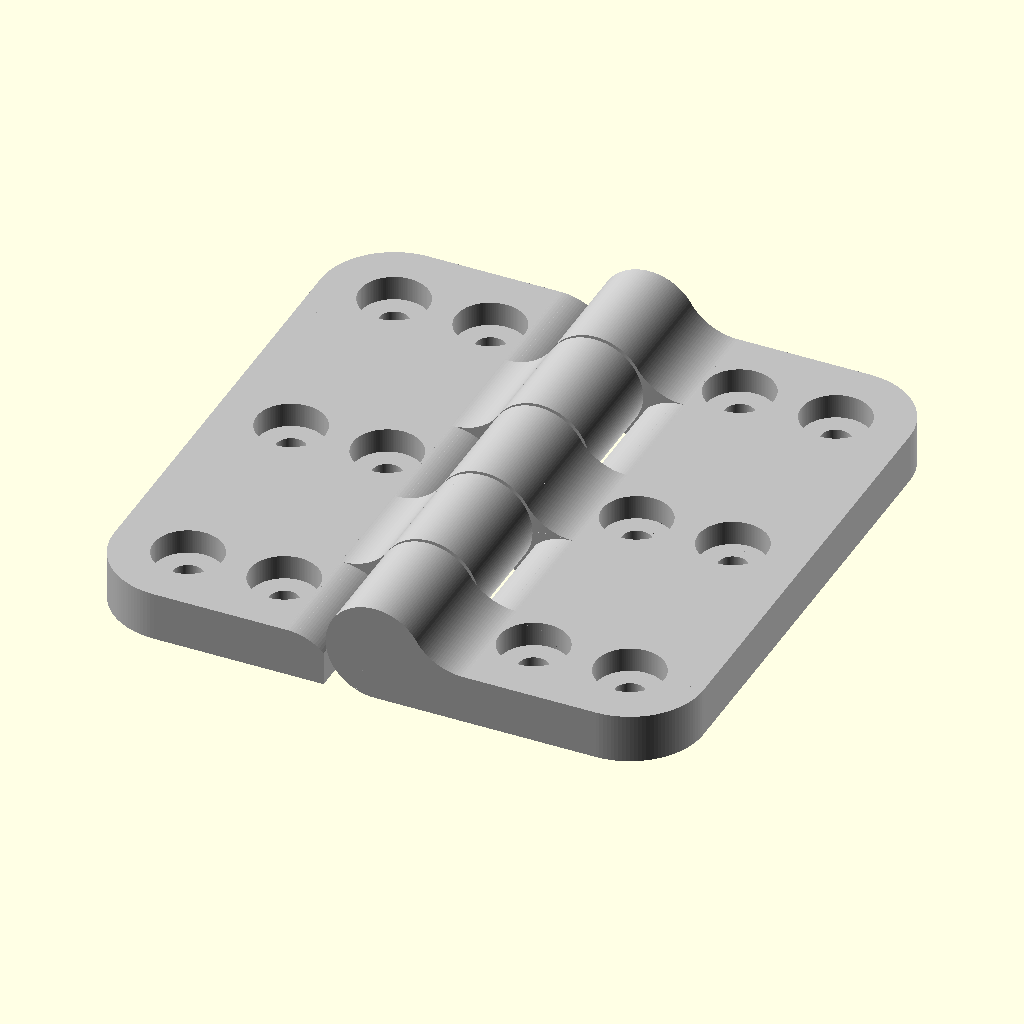
Cell 1: rendered with the file's own defaults.
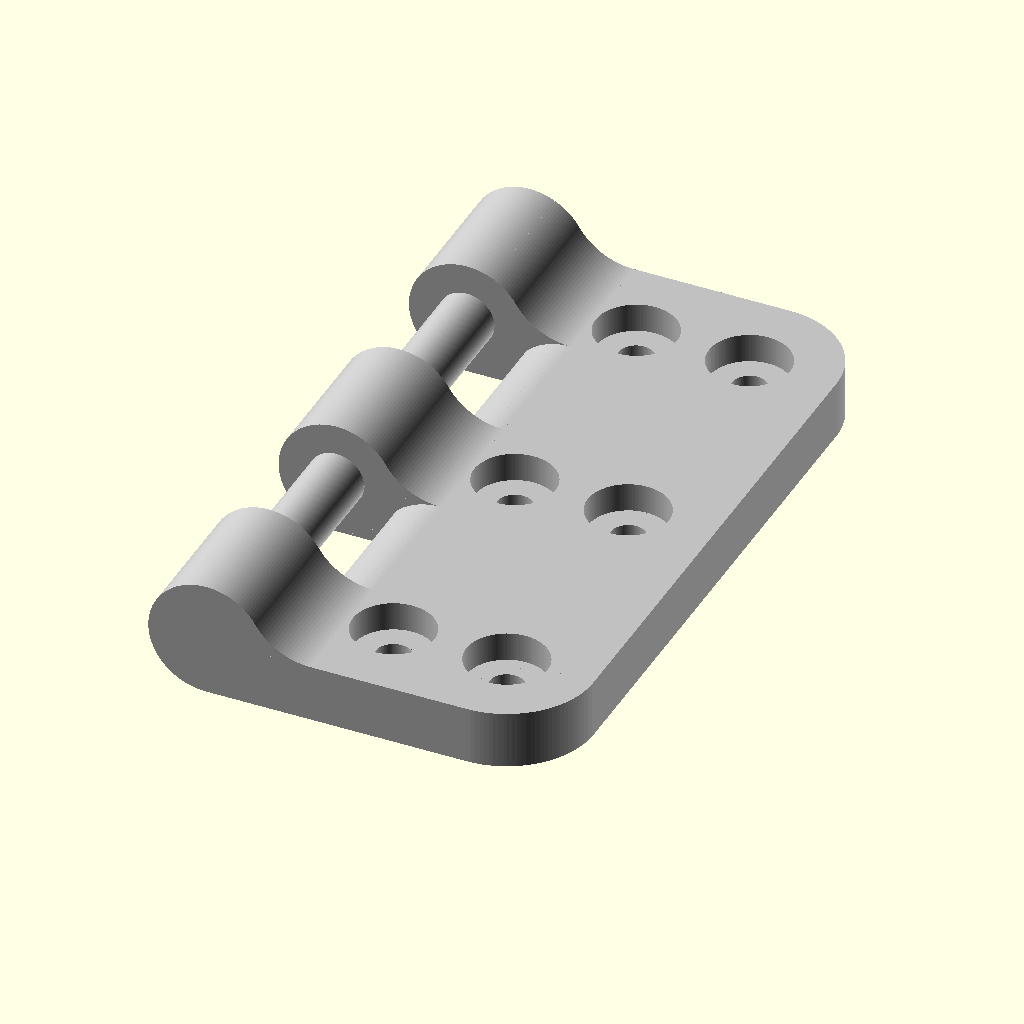
Cell 2 — enable_male_leaf set to 0, the other parameters unchanged.
All cells are drawn from the same view direction (rotation 55°, 0°, 25°, orthographic, colour scheme Cornfield), but the view is re-fitted for each cell, so position and scale can differ between cells as well as the parameter.
Source of the model, thingiverse/parametric-butt-hinge/model/regular/parametric-butt-hinge-2.7.scad:
// -------------------------------------+---------------------------------------+---------------------------------------+---------------------------------------
// Title:        Parametric Caged Bearing
// Version:      2.6
// Release Date: 2017-03-25 (ISO)
// Author:       Rohin Gosling
// -------------------------------------+---------------------------------------+---------------------------------------+---------------------------------------
//
// Description:
//
// - Parametric butt hinge, designed to be printed in one step.
//
// Module and Function Call Structure:
//
// - Main
//   - leaf
//     - workpiece_leaf_knuckle_pin
//       - workpiece_leaf_knuckle
//         - workpiece_leaf
//         - tool_cutter_knuckles
//       - pin
//     - tool_cutter_fastener_set
//       - tool_cutter_fastener
//
// TODO:
//
// - Replace module "tool_cutter_knuckles", with the new version "tool_cutter_knuckle_array".
// - Check comment spelling.
// - Review header comments for new modules.
//
// -------------------------------------+---------------------------------------+---------------------------------------+---------------------------------------

// -------------------------------------+---------------------------------------+---------------------------------------+---------------------------------------
// Constants:
// -------------------------------------+---------------------------------------+---------------------------------------+---------------------------------------

// System constants.

C_CONSTANT = 0 + 0;     // Used to hide constant values from Thingiverse. Add to other constants to hide them as well.

// Leaf gender.

C_FEMALE   = C_CONSTANT + 0;
C_MALE     = C_CONSTANT + 1;

// SCG component type.

C_NEGATIVE = C_CONSTANT + 0;
C_POSITIVE = C_CONSTANT + 1;

// -------------------------------------+---------------------------------------+---------------------------------------+---------------------------------------
// Thingiverse Parameters.
//
// - These parameters are used to integrate with the Thingiverse Customizer, and should only be used by the
//   class member variables specified in the "Model parameters" section below.
//
// - These Thingiverse Parameters should never be accessed from inside any module. We do this to enforce 
//   principles of object orientation.
//
// - By separating concerns between variables exposed to Thingiverse vs. variables used internally by the 
//   SCAD model (class), we are better able to manage the ordering and grouping of variables exposed to 
//   Thingiverse, vs. the ordering of variables used internally by the model.
//
// -------------------------------------+---------------------------------------+---------------------------------------+---------------------------------------

/* [Options] */

enable_male_leaf      = 1;     // [ 0:No, 1:Yes ]
enable_female_leaf    = 1;     // [ 0:No, 1:Yes ]
enable_fillet         = 1;     // [ 0:No, 1:Yes ]
enable_knuckle_gusset = 1;     // [ 0:No, 1:Yes ]
// Turn this off to set a custom pin diameter. Auto pin size is equal to the leaf gauge.
enable_auto_pin_size  = 1;     // [ 0:No, 1:Yes ]
enable_fasteners      = 1;     // [ 0:No, 1:Yes ]

/* [Leaf Parameters] */

hinge_width        = 60.0;
leaf_width         = hinge_width / 2.0;
leaf_height        = 60.0;
// Leaf and knuckle thickness. Values greater than 3mm recommended.
leaf_gauge         = 5.0;

/* [Mechanical Properties] */

// Recomended values between 0.3 and 4.0. Better quality below 3.0, tough to loosen.
component_clearance  = 0.4;
knuckle_outer_radius = leaf_gauge * 2.0;
knuckle_count        = 5;               // [3,5,7,9,11,13,15]
//knuckle_gusset_width = 3.0;

// Pin parameters.

// Manual pin diameter setting. This will only have an effect, if "Enable Auto Pin Size" is set to "No".
pin_diameter            = 4.0;
parametric_pin_diameter = ( enable_auto_pin_size == 1 ) ? leaf_gauge : pin_diameter;

/* [Fastener Holes] */

// For countersunk, the chamfer angle may be adjusted using the other parameters.
fstener_head_type                = 0;   // [ 0:Counterbored, 1:Countersunk ]
counter_sink_depth               = 2.5;
fastener_thread_diameter         = 3.0;
// Add 0.5mm to 1.0mm to the fastener head diameter, to allow for head clearance. 
fastener_head_diameter           = 7.0;
fastener_count                   = 6;
fastener_column_count            = 2;   // [1,2]
// Distance from the edge of the head diameter, to the edges of the leaves.
fastener_margin                  = 4.0;
leaf_fillet_radius               = fastener_head_diameter/2.0 + fastener_margin;

/* [Model Parameters] */

// Recommended value is 64 or greater.
resolution      = 128;
component_color = "Silver";

// -------------------------------------+---------------------------------------+---------------------------------------+---------------------------------------
// Model parameters and geometric constraints. (Class member variables).
//
// - If we treat an SCAD file as though it is an object oriented class, then we can prefix global variables
//   with "m_", to denote class membership. 
//   As an alternative to "m_", we could also use "this_" as a standard.
//   However, "m_" is shorter and faster to type.
//
// - Once we have defined global variables as member variables of a class, in this case the class represented
//   by the SCAD file, then we are free to better manage global vs local scope of class member 
//   variables, vs. local module (method) variables.
//
// - Thingiverse only integrates constant literal values. So as long as we reference other parameters or 
//   initialize variables as expressions, then none of these will appear in the Thingiverse customizer.
//
// -------------------------------------+---------------------------------------+---------------------------------------+---------------------------------------

// Model Options

m_male_leaf_enabled      = ( enable_male_leaf      == 1 ) ? true : false;
m_female_leaf_enabled    = ( enable_female_leaf    == 1 ) ? true : false;
m_leaf_fillet_enabled    = ( enable_fillet         == 1 ) ? true : false;
m_knuckle_gusset_enabled = ( enable_knuckle_gusset == 1 ) ? true : false;
m_pin_auto_size_enabled  = ( enable_auto_pin_size  == 1 ) ? true : false;
m_fasteners_enabled      = ( enable_fasteners      == 1 ) ? true : false;

// Leaf Parameters

m_hinge_width = hinge_width;
m_leaf_width  = hinge_width / 2.0;
m_leaf_height = leaf_height;
m_leaf_gauge  = leaf_gauge;

// Mechanical Properties

m_component_clearance  = component_clearance;
m_knuckle_outer_radius = leaf_gauge * 2.0;
m_knuckle_count        = knuckle_count;
m_knuckle_gusset_width = fastener_margin; 

// Pin Parameters

m_pin_diameter            = pin_diameter;
m_parametric_pin_diameter = ( m_pin_auto_size_enabled == true ) ? m_leaf_gauge : m_pin_diameter;

// Fastener Holes

m_fstener_head_type        = fstener_head_type;
m_counter_sink_depth       = counter_sink_depth;
m_fastener_thread_diameter = fastener_thread_diameter;
m_fastener_head_diameter   = fastener_head_diameter;
m_fastener_count           = fastener_count;
m_fastener_column_count    = fastener_column_count;
m_fastener_margin          = fastener_margin;
m_leaf_fillet_radius       = fastener_head_diameter / 2.0 + fastener_margin;

// Model parameters.

m_resolution      = resolution;
m_component_color = component_color;

// -------------------------------------+---------------------------------------+---------------------------------------+---------------------------------------
// DEBUG: Console Output. 
// -------------------------------------+---------------------------------------+---------------------------------------+---------------------------------------

echo ( absolute_pin_diameter = m_parametric_pin_diameter - m_component_clearance / 2.0 );

// -------------------------------------+---------------------------------------+---------------------------------------+---------------------------------------
// Module:      Main
// Module Type: Model
//
// Description:
//
// - Program entry point.
//
// -------------------------------------+---------------------------------------+---------------------------------------+---------------------------------------

main();

module main ()
{   
    // Initialize model resolution.
    
    $fn = m_resolution;
    
    // Generate model.
    
    if ( m_female_leaf_enabled ) leaf ( C_FEMALE ); 
    if ( m_male_leaf_enabled )   leaf ( C_MALE );  
    
    //test_workpiece_leaf_knuckle ( C_MALE );
    //test_workpiece_leaf_knuckle ( C_FEMALE );
    
    //workpiece_gusset_array ( gender = C_FEMALE, scg_type = C_POSITIVE, fill_component_clearance = true );
}

module test_workpiece_leaf_knuckle ( gender )
{   
    w = m_leaf_width;
    l = m_leaf_height;
    h = m_leaf_gauge;
    r = m_leaf_fillet_radius;
    d = m_knuckle_outer_radius;
    c = 0.5;
    
    // Create workpiece.
    
    difference ()
    {
        // leaf and knuckle work piece.
        
        translate ( [ 0, -l/2, 0 ] )   rotate ( [ -90, 0, 0 ] ) cylinder ( d = d, h = l );
        translate ( [ 0, -l/2-c, 0 ] ) rotate ( [ -90, 0, 0 ] ) cylinder ( d = d-c, h = l+2*c );
            
        // Cut knucke gaps.
        
        tool_cutter_knuckles ( gender );
    }
}



// -------------------------------------+---------------------------------------+---------------------------------------+---------------------------------------
// Module:      leaf.
// Module Type: Component.
//
// Description:
//
// - Creates a hinge leaf component, whose gender may be selected through the gender argument.
//
// Parameters:
//
// - gender:
//   The gender (male, female), of the leaf. The female leaf holds the pin.
//
// -------------------------------------+---------------------------------------+---------------------------------------+---------------------------------------

module leaf ( gender )
{  
    gender_angle = ( gender == C_FEMALE ) ? 0 : 180;
    
    rotate ( [ 0, 0, gender_angle ] )
    {
        color ( m_component_color )
        difference ()
        {
            // Cut pin hole.
            
            workpiece_leaf_knuckle_pin ( gender );   
            
            // Cut fstener holes.
            
            if ( m_fasteners_enabled )
            {
                tool_cutter_fastener_set ( m_fastener_count, m_fastener_column_count, 0 );                
            }
        }
    }
}

// -------------------------------------+---------------------------------------+---------------------------------------+---------------------------------------
// Module:      workpiece_leaf_knuckle_pin
// Module Type: Workpiece.
//
// Description:
//
// - This module creates the workpiece used to construct either a male or female leaves.
//
// Parameters:
//
// - gender:
//   The gender (male, female), of the leaf. The female leaf holds the pin.
//
// -------------------------------------+---------------------------------------+---------------------------------------+---------------------------------------

module workpiece_leaf_knuckle_pin ( gender )
{    
    d = m_parametric_pin_diameter;
    c = m_component_clearance;
    t = 0.01;                       // Small tolerance to prevent SCG surface interference. 
    
    if ( gender == C_FEMALE )
    {   
        union ()
        {                           
            dc = d - c/2.0;
            
            workpiece_leaf_knuckle ( C_FEMALE );            
            pin ( dc, m_leaf_height - t );
        }
    }
    else
    {
        difference ()
        {   
            dc = d + c/2.0;            
            
            workpiece_leaf_knuckle ( C_MALE );            
            pin ( dc, m_leaf_height + t );
        }
    }
}

// -------------------------------------+---------------------------------------+---------------------------------------+---------------------------------------
// Module:      pin
// Module Type: Component.
//
// Description:
//
// - Hinge pin component.
//
// Parameters:
//
// - diameter:
//   Diameter of the cylinder used to create the pin.
//
// - length:
//   Length of the cylinder used to create the pin.
//
// -------------------------------------+---------------------------------------+---------------------------------------+---------------------------------------

module pin ( diameter, length )
{   
    rotate ( [ 90, 0, 0 ] )
    {   
        // Initialize pin dimensions.
        
        tx = 0;
        ty = 0;
        tz = -length/2;
        
        // Create pin.
        
        translate ( [ tx, ty, tz ] )
        {
            cylinder ( d = diameter, h = length );
        }
    }
}

// -------------------------------------+---------------------------------------+---------------------------------------+---------------------------------------
// Module:      workpiece_leaf_knuckle
// Module Type: Workpiece.
//
// Description:
//
// - Workpiece used to cut away knuckle structures.
//
// Parameters:
//
// - gender:
//   The gender (male, female), of the leaf. The female leaf holds the pin.
//
// -------------------------------------+---------------------------------------+---------------------------------------+---------------------------------------

module workpiece_leaf_knuckle ( gender )
{
    // Initialize local variables.
    
    gender_flipped = ( gender == C_MALE ) ? C_FEMALE : C_MALE;
    
    w = m_leaf_width;
    l = m_leaf_height;
    h = m_leaf_gauge;
    r = m_leaf_fillet_radius;
    d = m_knuckle_outer_radius;
    
    // Create workpiece.
    
    difference ()
    {
        difference ()
        {
            // leaf and knuckle work piece.
            
            translate ( [ 0, -l/2, 0 ] )
            {        
                union ()
                {                    
                    // Leaf.
                          
                    workpiece_leaf ( w, l, h, r );
                                    
                    // Knuckle.
                    
                    rotate ( [ -90, 0, 0 ] ) cylinder ( d = d, h = l );
                    
                    // Gusset array.
                    if ( m_knuckle_gusset_enabled ) 
                    {
                        translate ( [ 0, l/2, 0 ] )
                        workpiece_gusset_array ( gender = gender, scg_type = C_POSITIVE, fill_component_clearance = false );
                    }
                }
            }
                
            // Cut knucke gaps.
            
            tool_cutter_knuckles ( gender );        
        }
     
        if ( m_knuckle_gusset_enabled )
        {
            workpiece_gusset_array ( gender = gender_flipped, scg_type = C_NEGATIVE, fill_component_clearance = true );
        }
    }
}

// -------------------------------------+---------------------------------------+---------------------------------------+---------------------------------------
// Module:      workpiece_leaf
// Module Type: Workpiece.
//
// Description:
//
// - Workpiece used to cut away leaf structures.
//
// Parameters:
//
// - w:
//   Width of a single leaf.
//
// - l:
//   Length of the leaf.
//
// - h:
//   Height of the leaf.
//
// - r:
//   Radius of the hinge knuckle.
//
// -------------------------------------+---------------------------------------+---------------------------------------+---------------------------------------

module workpiece_leaf ( w, l, h, r )
{
    translate ( [ 0, 0, -h ] )
    {   
        union ()
        {
            if ( m_leaf_fillet_enabled )
            {
                // Leaf.
            
                cube ( [ w-r, l, h] );
                translate ( [  0, r, 0 ] ) cube ( [ w, l-2*r, h] );
            
                // Fillet corcers.            
            
                translate ( [  w - r, r,   0 ] ) cylinder ( r = r, h = h );
                translate ( [  w - r, l-r, 0 ] ) cylinder ( r = r, h = h );
            }
            else
            {
                // Leaf.
            
                cube ( [ w, l, h] );
            }
        }
    }  
}

// -------------------------------------+---------------------------------------+---------------------------------------+---------------------------------------
// Module:      tool_cutter_knuckles
// Module Type: Cutting Tool.
//
// Description:
//
// - An array of cubic blocks, used as a cutting tool to cut knuckle features out of the knuckle workpieces.
//
// Parameters:
//
// - gender:
//   The gender (male, female), of the leaf. The female leaf holds the pin.
//
// -------------------------------------+---------------------------------------+---------------------------------------+---------------------------------------

module tool_cutter_knuckles ( gender )
{
    // Initialize local variables.
    
    n = m_knuckle_count;
    h = m_leaf_height;
    c = m_component_clearance;
    e = m_leaf_gauge;    
    
    // Compute absolute knuckle height, k.
    
    k = ( h - n*c + c ) / n;
    
    // Generate tool parts.

    a = 0;
    b = ( gender == 0 ) ? n/2-1 : n/2;
    
    for ( i = [ a : b ] )
    {
        // Compute knuckle segment increment.
        
        si = 2.0*i*( k + c );        
        g  = ( gender == 0 ) ? k + c : 0;
        
        // Compute relative origin.
        
        o = h/2.0;
        s = 2.0*e;    
        
        // Compute translation.
        
        tx = -( s + c )/2.0;
        ty = -o + g + si - c;
        tz = -( s + c )/2.0;
        
        // Compute size.
        
        dx = s + c;
        dy = k + 2.0*c;
        dz = s + c;
        
        // Generate cutting tool component.
        
        translate ( [ tx, ty, tz ] ) cube ( [ dx, dy, dz] );
    }
}

// -------------------------------------+---------------------------------------+---------------------------------------+---------------------------------------
// Module:      tool_cutter_fastener
// Module Type: Cutting Tool.
//
// Description:
//
// - Cutting tool used to cut fastener holes into leaf workpiece.
//
// Parameters:
//
// - z_offset:
//   Depth of the cut.
//
// -------------------------------------+---------------------------------------+---------------------------------------+---------------------------------------

module tool_cutter_fastener ( z_offset,  )
{
    offcut = 1.0;
    id     = m_fastener_thread_diameter;              // Inner diameter.
    od     = m_fastener_head_diameter;                // Outer diameter.
    t      = m_fstener_head_type;                     // 0 = Fillister (Pan head), 1 = flat countersunk.
    d      = m_counter_sink_depth;                    // Depth of head counter sink.
    z0     = z_offset - ( m_leaf_gauge + offcut );    // Vertical position of head.
    z1     = z_offset - m_counter_sink_depth;         // Vertical position of thread.
    h0     = m_leaf_gauge + offcut;                   // Height of head.
    h1     = m_counter_sink_depth + offcut;           // Height of thread.
    
    union ()
    {
        // Thread
        
        translate ( [ 0, 0, z0 ] )
        {
            cylinder ( d = id, h = h0 );
        }
        
        // Head.
        
        translate ( [ 0, 0, z1 ] )
        {   
            d_top    = od;
            d_bottom = ( t == 0 ) ? od : id;            
            cylinder ( d2 = d_top, d1 = d_bottom, h = h1 );
        }
    }
}

// -------------------------------------+---------------------------------------+---------------------------------------+---------------------------------------
// Module:      tool_cutter_fastener_set
// Module Type: Cutting Tool.
//
// Description:
//
// - Cutting tool used to cut fastener holes into leaf workpiece.
//
// Parameters:
//
// - fastener_count:
//   Number of fasterner holes to be cut into a single leaf.
//   The total number of fastener holes on the whole hinge, will be twice the value of fastener_count.
//   i.e. 'fastener_count' holes, on each leaf.
//
// - fastener_column_count:
//   Number of fastener column per leaf. This value can be either 1, or 2.
//
// - z_offset:
//   Depth of the cut.
//
// -------------------------------------+---------------------------------------+---------------------------------------+---------------------------------------

module tool_cutter_fastener_set ( fastener_count, fastener_column_count, z_offset )
{
    // Relative origin.
    
    xo = m_leaf_gauge + m_component_clearance/2 + m_fastener_head_diameter/2 + m_fastener_margin;
    yo = -m_leaf_height/2 + m_fastener_head_diameter/2 + m_fastener_margin;
    
    // Column offsets.
    
    col0 = 0;
    col1 = m_leaf_width - m_fastener_head_diameter/2 - m_fastener_margin - xo;
    
    // Loop configuration.
    
    even = ( fastener_count % 2 ) ? false : true;
    n1   = fastener_count - 1;    
    n2   = round ( fastener_count / 2 ) - 1;
    k1   = ( leaf_height - fastener_head_diameter - 2*fastener_margin ) / n1;
    k2   = ( leaf_height - fastener_head_diameter - 2*fastener_margin ) / n2;
            
    // Generate fastener cutting tool.
    
    // One column of fastener holes, if we have selected one fastener hole column.
    
    if ( fastener_column_count == 1 )
    {
        for ( row = [ 0 : n1 ] )
        {
            cx = ( col0 + col1 ) / 2.0;
            tx = xo + cx;
            ty = yo + row * k1;
            tz = 0;                
                            
            translate ( [ tx, ty, tz ] ) tool_cutter_fastener ( z_offset );
        }
    }
    
    // Two columns of fastener holes, if we have selected two fastener hole column.
    
    if ( fastener_column_count == 2 )
    {
        for ( col = [ 0 : 1 ] )
        {  
            // Column 0, offset translation when we have an odd number of fasteners.
            
            if ( col == 0 )
            {
                m = ( even ) ? 0 : 1;
                
                for ( row = [ 0 : n2 - m ] )
                {        
                    cx = ( col == 0 ) ? col0 : col1;
                    tx = xo + cx;
                    ty = ( even ) ? yo + row * k2 : yo + row * k2 + k2/2;
                    tz = 0;                
                                    
                    translate ( [ tx, ty, tz ] ) tool_cutter_fastener ( z_offset );
                }
            }
            
            // Column 1.
            
            if ( col == 1 )
            {
                for ( row = [ 0 : n2 ] )
                {        
                    cx = ( col == 0 ) ? col0 : col1;
                    tx = xo + cx;
                    ty = yo + row * k2;
                    tz = 0;                
                    
                    translate ( [ tx, ty, tz ] ) tool_cutter_fastener ( z_offset );
                }
            }                    
        }
    }
}

// -------------------------------------------------------------------------------------------------------------------------------------------------------------
// Module:      workpiece_gusset_array
// Module Type: Workpiece.
//
// Description:
//
// - Create an array of cutting blocks. Mostly used to cut gusset workpiece into indevidual gusset positives or negatives.
//
// Parameters:
//
// - gender:
//   Specifies the number of knuckle joints based on hinge leaf gender.   
//
// - scg_type:
//   Solid Constructive Geometry type.
//   If C_POSITIVE, then add to the base work peice.
//   If C_NAGATIVE, then subtract from the base work peice.
//
// - fill_component_clearance:
//   If true, then create wide cutting blocks that fill in the component clearance.
//   If false, then create narrow cutting blocks that leave space for the component clearance.
//
// -------------------------------------------------------------------------------------------------------------------------------------------------------------

module workpiece_gusset_array ( gender, scg_type, fill_component_clearance )
{   
    // Local constants.
    
    SCG_OVERLAP = 0.1;
    
    // Compute cutting block size.
    
    cutting_block_size = m_leaf_gauge + m_knuckle_gusset_width;
    leaf_height        = ( scg_type == C_NEGATIVE ) ? m_leaf_height + SCG_OVERLAP : m_leaf_height; 
    
    // Compute cutting block translation.
    
    xt = ( scg_type == C_NEGATIVE ) ? cutting_block_size/2.0 + SCG_OVERLAP : cutting_block_size/2.0;
    yt = 0.0;
    zt = 0.0;
    
    // Create gusset array.
    
    difference ()
    {
        workpiece_gusset
        (
            width         = m_knuckle_gusset_width, 
            height        = leaf_height, 
            knuckle_radus = m_leaf_gauge, 
            scg_type      = scg_type
        );
        
        translate ( [ xt, yt, zt ] )
        tool_cutter_knuckle_array
        (
            gender                   = gender,
            fill_component_clearance = !fill_component_clearance,
            size                     = cutting_block_size
        );
    }
}

// -------------------------------------------------------------------------------------------------------------------------------------------------------------
// Module:      tool_cutter_knuckle_array
// Module Type: Cutting tool.
//
// Description:
//
// - Create an array of cutting blocks. Mostly used to cut gusset workpiece into indevidual gusset positives or negatives.
//
//
// Parameters:
//
// - gender:
//   Specifies the number of knuckle joints based on hinge leaf gender.
//
// - fill_component_clearance:
//   If true, then create wide cutting blocks that fill in the component clearance.
//   If false, then create narrow cutting blocks that leave space for the component clearance.
//
// - size:
//   Specifies the dimention used for the x and z axies.
//
// -------------------------------------------------------------------------------------------------------------------------------------------------------------

module tool_cutter_knuckle_array ( gender, fill_component_clearance, size )
{   
    // Local constants.
    
    SCG_OVERLAP = 0.1;    
    
    // Initialize local variables.
    
    n = m_knuckle_count;
    h = m_leaf_height;
    c = m_component_clearance;
    e = SCG_OVERLAP;
    
    // Compute knuckle width and segment width.
    
    k = ( h + c )/n - c;
    s = ( fill_component_clearance ) ? k + 2.0*c : k;
    
    // Compute segment offset.
    
    o = ( fill_component_clearance ) ? c : 0.0;
    
    // Generate block array.
    
    a = 0;
    b = ( gender == C_MALE ) ? n/2 : n/2-1;
    g = ( gender == C_MALE ) ? 0.0 : k + c;
    
    for ( i = [ a : b ] )
    {
        // Compute translation index.
        
        ki = g + 2.0*i*(k + c ) - h/2.0 - o;
        
        // Initialize translation.
        
        xt = -size/2.0;
        yt = ki;
        zt = -size/2.0;
        
        // Initialize cutting block dimentions.
    
        cube_x = size;
        cube_y = s;
        cube_z = size;
        
        // Create cutting block.
        
        color ( "red" )
        translate ( [ xt, yt, zt ] )        
        cube ( [ cube_x, cube_y, cube_z ] );
    }
}

// -------------------------------------------------------------------------------------------------------------------------------------------------------------
// Module:      workpiece_gusset
// Module Type: Workpeice
//
// Description:
//
// - Knuckle gusset used to strengthen the knuckle joints.
//
// Parameters:
//
// - width
//   The length of the gusset, as measured from the edge of the knucke.
//   We name it "width", in order to maintain dimention naming consistancy with the rest of the hinge dimentions.
//
// - height
//   The thickness of the gusset.
//   We name this "height", in order to maintain dimention naming consistency with the rest of the hinge dimentions.
//
// - knuckle_radus
//   Outer radius of the knuckles. This is also the same value as the leaf gauge.
//
// - scg_type
//   If set to 0 or C_NEGATVE, to greate the version of the component used for cutting away from the leaves.
//   If set to 1 or C_POSITIVE, to greate the version of the component used for adding to the leaves and knuckles.
//
// -------------------------------------------------------------------------------------------------------------------------------------------------------------

module workpiece_gusset ( width, height, knuckle_radus, scg_type )
{
    // Local constants.
    
    SCG_OVERLAP = 0.1;
    CENTER      = true;
    
    // Initialize input values.
    
    w = width;          // Gusset width.
    g = knuckle_radus;  // Knucle radius is equal to the leaf guage.
    c = SCG_OVERLAP;    // Amount to overlap unions in order to prevent boolean anomolies.
    
    // Compute gusset radius. The radius of the circle, that is tangental to the knuckle cylinder.
    
    r = ( 2.0*g*w + w*w ) / ( 2.0*g );

    // Compute gusset height. The point of intersection between the knuckle cylinder and the gusset cutter.
    
    h = ( g*r ) / sqrt ( g*g + 2.0*g*w + r*r + w*w );
    
    // Compute intersection point between knuckle and gusset cutting tool, using gusset height.
    // The coordinate of the intersection point are, p(x,h), where h is the vertical value of the coordinate.
    
    x = h*( g + w ) / r;
        
    // Compute gusset cutting tool translation.
    
    ctxd = g + w;
    ctyd = c;
    ctzd = r;
    ctt  = height + 2.0*x;
    
    // Compute gusset work piece translation and dimentions..
    
    wpw  = g + w -x;
    wph  = h + c;    
    wpxd = x;
    wpyd = 0.0;
    wpzd = 0.0 - c;
    wpt  = height;
    
    // Initialize cutting plane and component scaling.
    
    xr = 90.0;
    yr = 0.0;
    zr = 0.0;
    
    xs =  1.0;
    ys = -1.0;
    zs =  ( scg_type == C_POSITIVE ) ? 1.0 : -1.0;
   
    // Generate gusset.
    
    color ( "silver" )
    scale ( [ xs, ys, zs ] )
    difference ()
    {
        translate ( [ wpxd, wpyd, wpzd ] ) rotate ( [ xr, yr, zr ] ) linear_extrude ( height = wpt, center = CENTER ) rectangle ( w = wpw, h = wph );
        translate ( [ ctxd, ctyd, ctzd ] ) rotate ( [ xr, yr, zr ] ) linear_extrude ( height = ctt, center = CENTER ) circle    ( r = r );            
    }
}

// -------------------------------------------------------------------------------------------------------------------------------------------------------------
// Module:      Rectangle.
// Module Type: 2D Shape.
//
// Description:
//
// - Creates a 2D rectangle.
//
// Parameters:
//
// - w
//   Rectangle width.
//
// - h
//   Rectangle height.
//
// - center
//   Center the rectangle about the origin (0,0,0) if true, else place the rectangle in the positive quadrant.
//
// -------------------------------------------------------------------------------------------------------------------------------------------------------------

module rectangle ( w, h, center )
{
    scale ( [ w, h ] ) square ( size = 1.0, center = center );
}

//--------------------------------------------------------------------------------------------------------------------------------------------------------------
// Function: Clip
//
// Description:
//
// - Clips an input value, to a minimum and maximum value.
//
//   x_min ≤ x ≤ x_max
// 
// Parameters:
//
// - x
//   Input value.
//
// - x_min
//   Minimal value constraint. Any x less than x_min, is set to x_min. 
//
// - x_max
//   Maximum value constraint. Any x greater than x_max, is set to x_max.
//
//--------------------------------------------------------------------------------------------------------------------------------------------------------------

function clip ( x, x_min, x_max ) = ( x < x_min ) ? x_min : ( x > x_max ) ? x_max : x;

// -------------------------------------+---------------------------------------+---------------------------------------+---------------------------------------
// Function: funtion_name
//
// Description:
//
// - Function description.
//
// Return Value:
//
// - Description of return value.
//
// Parameters:
//
// - x
//   Argument x description.
//
// -------------------------------------+---------------------------------------+---------------------------------------+---------------------------------------

// -------------------------------------+---------------------------------------+---------------------------------------+---------------------------------------
// Module:      Cylinder sector.
// Module Type: 2D Shape.
//
// Description:
//
// - Creates a cylindrical sector object.
//
// Parameters:
//
// - radius:
//   Radius of the cylinder sector.
//
// - height:
//   Height of the cylinder sector.
//
// - angle:
//   The central angle (angular distance) of the cylinder sector, measured in degrees.
// 
// - tessellation:
//   The tessellation factor is the dynamically adjusted polygon side count.
//   - For example, given a central angle of 360 degrees (i.e. a complete cylinder), and a tessellation of 8, the
//     module will generate a cylindrical solid with 8 sides.
//   - Given a central angle of 180 degrees (i.e. a half disk cylinder), and again a tessellation of 8, the 
//     module will generate a cylindrical solid with the number of sides dynamically adjusted to 4 sides in 
//     order to keep the tessellation resolution consistent. 
//   
// - center:
//   Boolean flag used to set the geometric center of the object.
//   - If true, the geometric center of the object is located about the origin, (0,0,0).
//   - If false, the base of the cylinder is located about the origin, (0,0,0).
//
// -------------------------------------+---------------------------------------+---------------------------------------+---------------------------------------
Parameter table extracted from the source (name, type, default, range or options):
enable_male_leaf: number, default 1, options 0, 1
enable_female_leaf: number, default 1, options 0, 1
enable_fillet: number, default 1, options 0, 1
enable_knuckle_gusset: number, default 1, options 0, 1
enable_auto_pin_size: number, default 1, options 0, 1
enable_fasteners: number, default 1, options 0, 1
hinge_width: number, default 60
leaf_height: number, default 60
leaf_gauge: number, default 5
component_clearance: number, default 0.4
knuckle_count: number, default 5, options 3, 5, 7, 9, 11, 13, 15
pin_diameter: number, default 4
fstener_head_type: number, default 0, options 0, 1
counter_sink_depth: number, default 2.5
fastener_thread_diameter: number, default 3
fastener_head_diameter: number, default 7
fastener_count: number, default 6
fastener_column_count: number, default 2, options 1, 2
fastener_margin: number, default 4
resolution: number, default 128
component_color: string, default "Silver"
